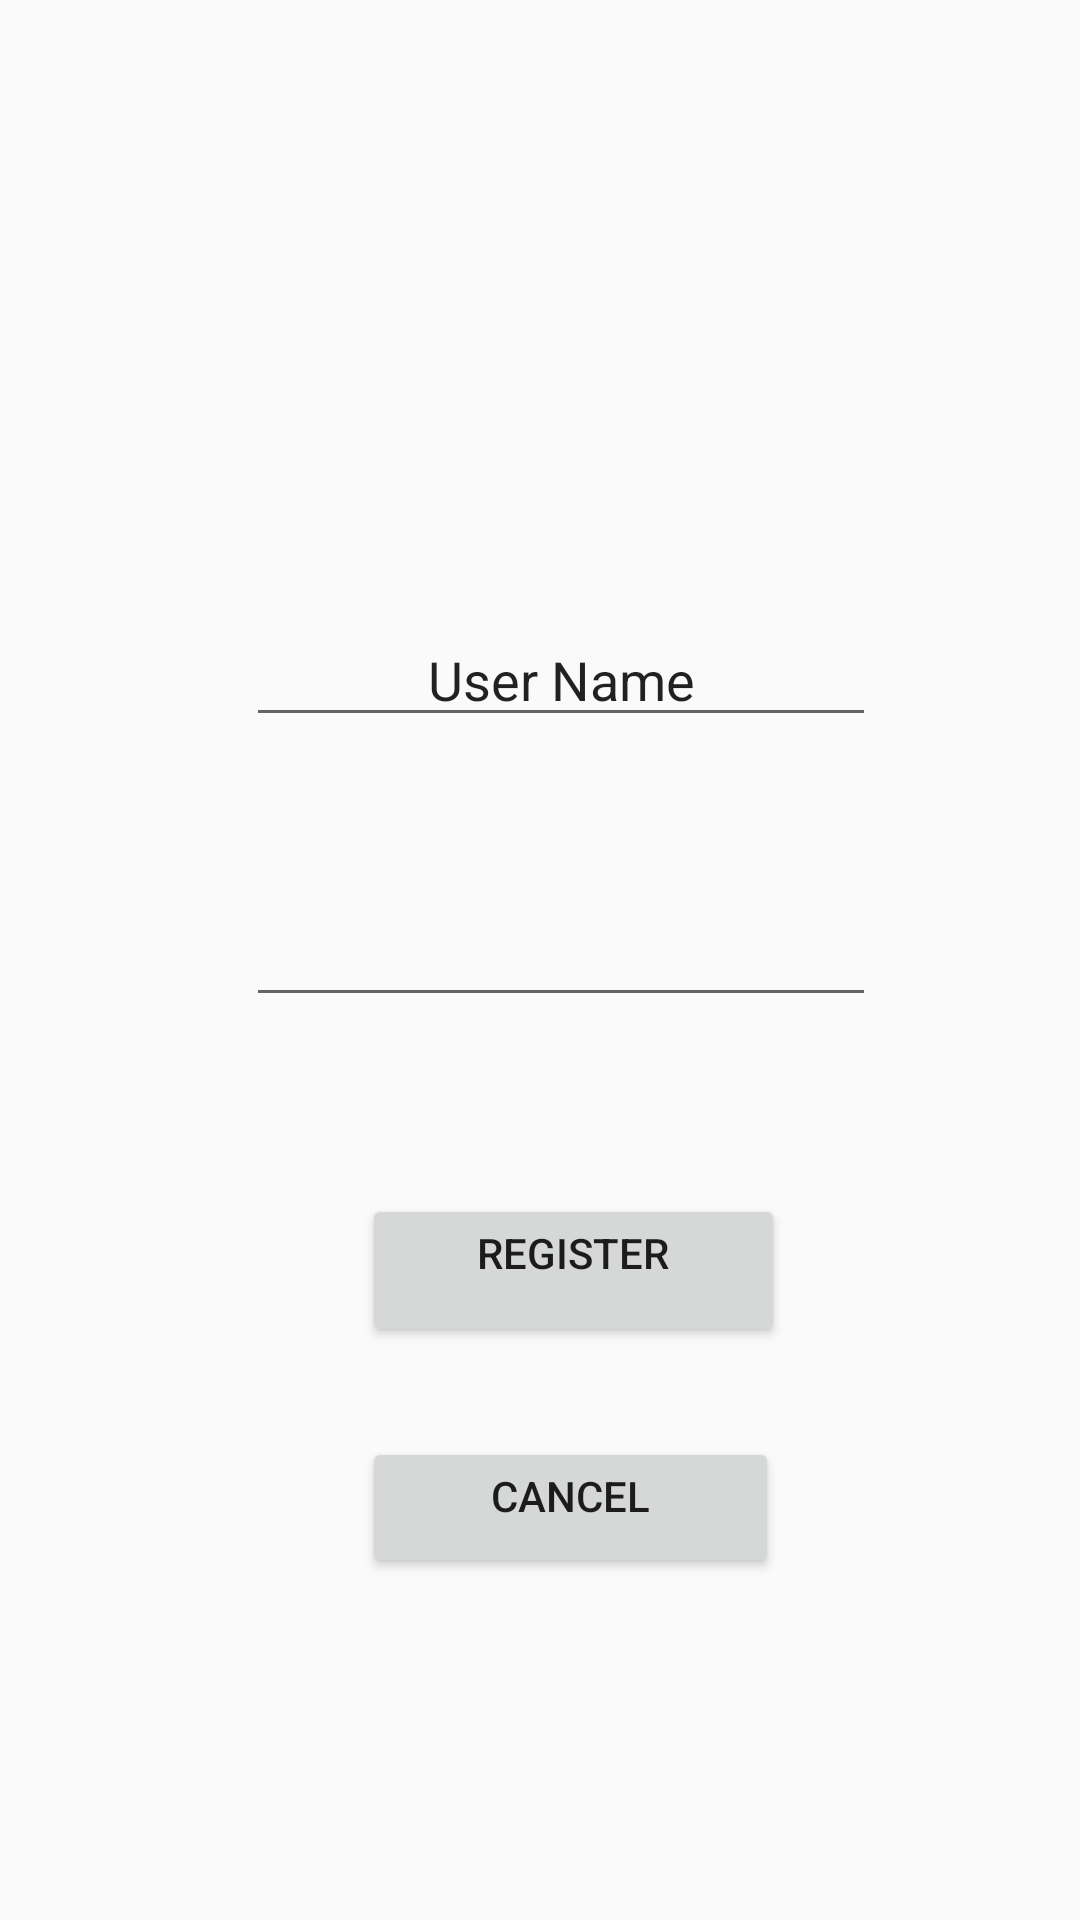

This screen was rendered from an Android layout file. Write that file and the resources it references.
<!-- AndroidManifest.xml: application theme Theme.MyApplication -->
<!-- res/layout/register.xml -->
<?xml version="1.0" encoding="utf-8"?>
<androidx.constraintlayout.widget.ConstraintLayout xmlns:android="http://schemas.android.com/apk/res/android"
                                                   xmlns:app="http://schemas.android.com/apk/res-auto" xmlns:tools="http://schemas.android.com/tools" android:layout_width="match_parent"
                                                   android:layout_height="match_parent">

    <EditText
            android:layout_width="wrap_content"
            android:layout_height="wrap_content"
            android:inputType="textPassword"
            android:ems="10"
            android:id="@+id/editTextTextPassword"
            android:gravity="center_horizontal" android:layout_marginTop="26dp"
            app:layout_constraintTop_toBottomOf="@+id/editTextTextPersonName" android:layout_marginBottom="36dp"
            app:layout_constraintBottom_toTopOf="@+id/button2" android:layout_marginEnd="92dp"
            android:layout_marginRight="92dp" app:layout_constraintEnd_toEndOf="parent"
            app:layout_constraintStart_toStartOf="parent" android:layout_marginLeft="106dp"
            android:layout_marginStart="106dp"/>
    <Button
            android:text="register"
            android:layout_width="141dp"
            android:layout_height="51dp" android:id="@+id/button2"
            android:gravity="center_horizontal" android:layout_marginTop="23dp"
            app:layout_constraintTop_toBottomOf="@+id/editTextTextPassword" android:layout_marginBottom="24dp"
            app:layout_constraintBottom_toTopOf="@+id/button3"
            app:layout_constraintStart_toStartOf="parent" android:layout_marginLeft="146dp"
            android:layout_marginStart="146dp" android:layout_marginEnd="124dp" android:layout_marginRight="124dp"
            app:layout_constraintEnd_toEndOf="parent"/>
    <Button
            android:text="cancel"
            android:layout_width="139dp"
            android:layout_height="47dp" android:id="@+id/button3"
            android:gravity="center_horizontal" android:layout_marginTop="6dp"
            app:layout_constraintTop_toBottomOf="@+id/button2" app:layout_constraintBottom_toBottomOf="parent"
            android:layout_marginBottom="168dp" android:layout_marginEnd="126dp" android:layout_marginRight="126dp"
            app:layout_constraintEnd_toEndOf="parent" app:layout_constraintStart_toStartOf="parent"
            android:layout_marginLeft="146dp" android:layout_marginStart="146dp"/>
    <EditText
            android:layout_width="wrap_content"
            android:layout_height="wrap_content"
            android:inputType="textPersonName"
            android:text="User Name"
            android:ems="10"
            android:id="@+id/editTextTextPersonName"
            android:gravity="center_horizontal" app:layout_constraintTop_toTopOf="parent"
            android:layout_marginTop="258dp" android:layout_marginBottom="26dp"
            app:layout_constraintBottom_toTopOf="@+id/editTextTextPassword" android:layout_marginEnd="92dp"
            android:layout_marginRight="92dp" app:layout_constraintEnd_toEndOf="parent"
            app:layout_constraintStart_toStartOf="parent" android:layout_marginLeft="106dp"
            android:layout_marginStart="106dp"/>
</androidx.constraintlayout.widget.ConstraintLayout>
<!-- resources referenced by this layout -->
<resources>
  <style name="Theme.MyApplication" parent="Theme.MaterialComponents.DayNight.DarkActionBar.Bridge">
          
          <item name="colorPrimary">#2196F3</item>
          <item name="colorPrimaryVariant">#2196F3</item>
          <item name="colorOnPrimary">#03A9F4</item>
          
          <item name="colorSecondary">@color/teal_200</item>
          <item name="colorSecondaryVariant">@color/teal_700</item>
          <item name="colorOnSecondary">@color/black</item>
          
          <item name="android:statusBarColor" tools:targetApi="l">?attr/colorPrimaryVariant</item>
          
      </style>
  <color name="teal_200">#FF03DAC5</color>
  <color name="teal_700">#FF018786</color>
  <color name="black">#FF000000</color>
</resources>
